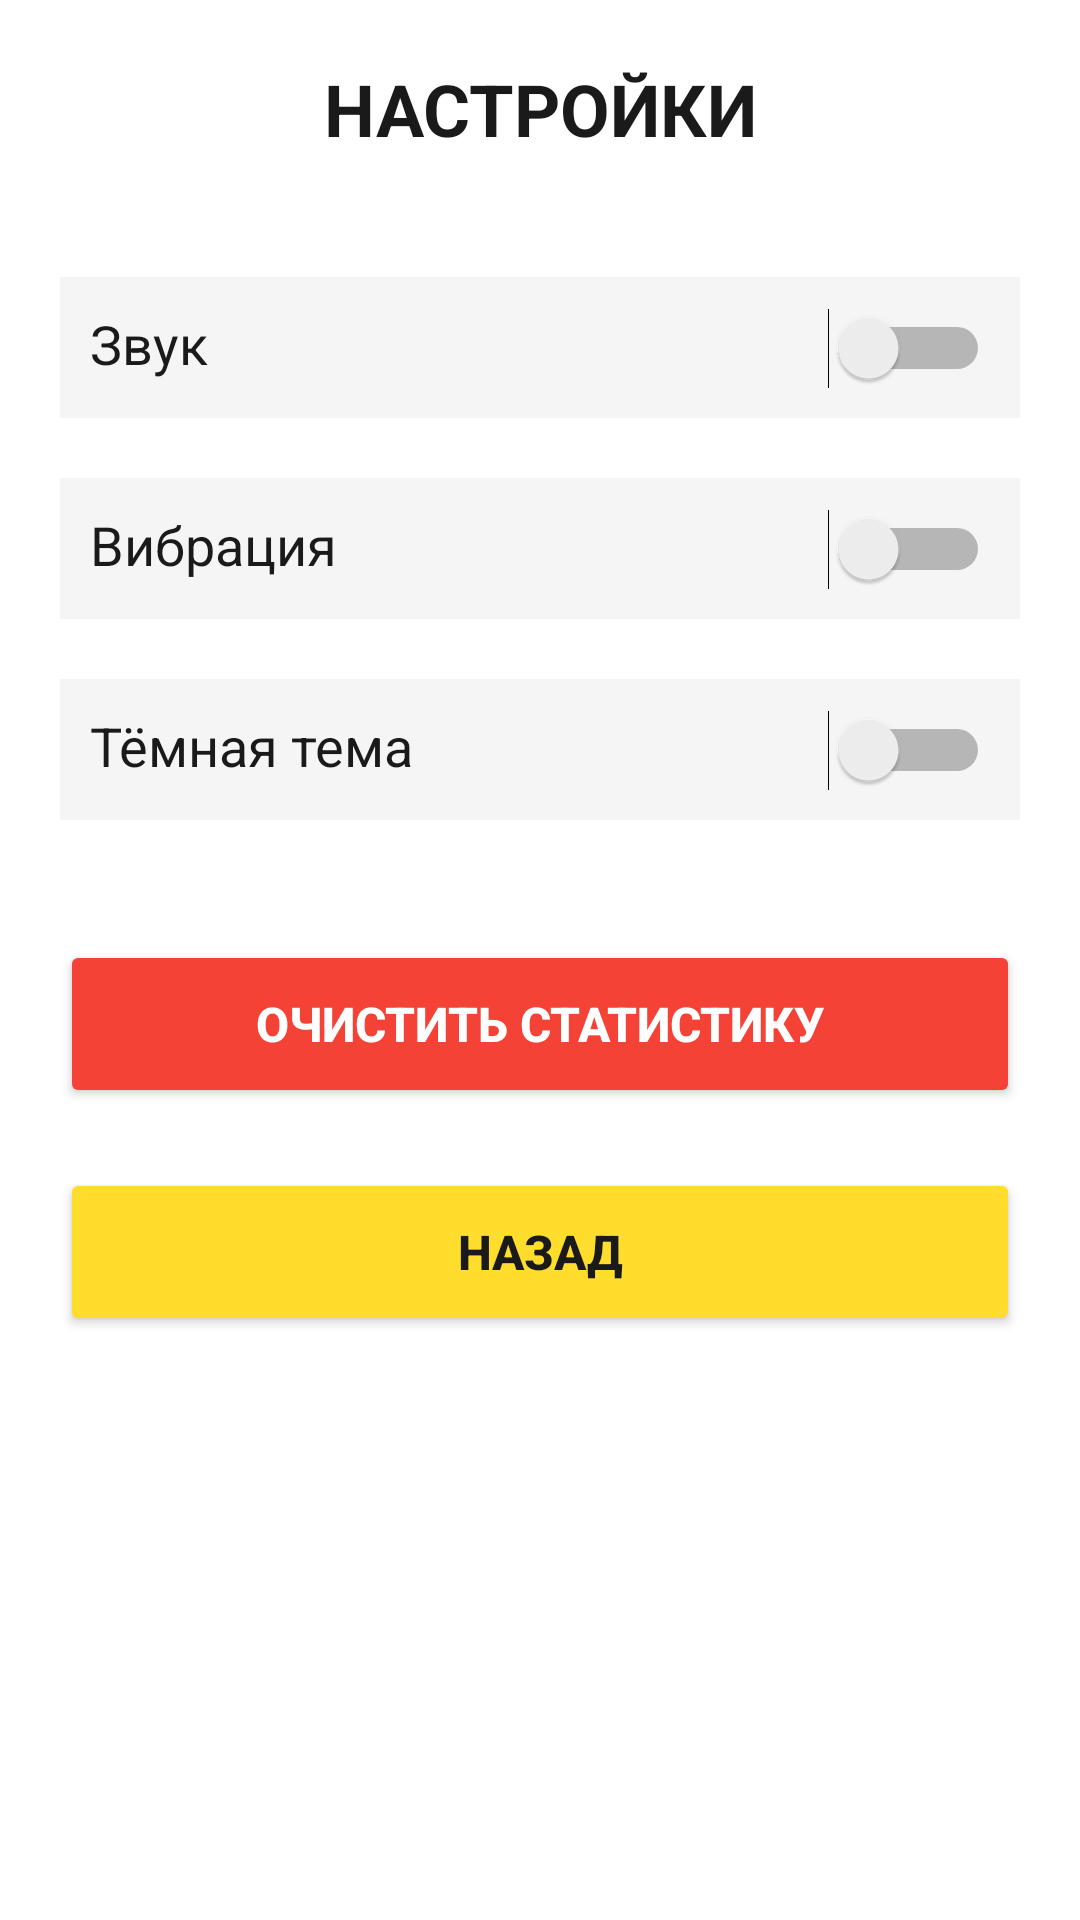

Write the Android layout XML for this screen, with the resource values it uses.
<!-- AndroidManifest.xml: application theme Theme.BullsAndCows -->
<!-- res/layout/activity_settings.xml -->
<?xml version="1.0" encoding="utf-8"?>

<LinearLayout xmlns:android="http://schemas.android.com/apk/res/android"
    android:layout_width="match_parent"
    android:layout_height="match_parent"
    android:orientation="vertical"
    android:background="#FFFFFF"
    android:padding="20dp">

    <TextView
        android:layout_width="match_parent"
        android:layout_height="wrap_content"
        android:text="НАСТРОЙКИ"
        android:textSize="24sp"
        android:textStyle="bold"
        android:textColor="#1A1A1A"
        android:gravity="center"
        android:layout_marginBottom="40dp"/>

    
    <LinearLayout
        android:layout_width="match_parent"
        android:layout_height="wrap_content"
        android:orientation="horizontal"
        android:layout_marginBottom="20dp"
        android:padding="10dp"
        android:background="#F5F5F5">

        <TextView
            android:layout_width="0dp"
            android:layout_height="wrap_content"
            android:layout_weight="1"
            android:text="Звук"
            android:textSize="18sp"
            android:textColor="#1A1A1A"/>

        <Switch
            android:id="@+id/sound_switch"
            android:layout_width="wrap_content"
            android:layout_height="wrap_content"/>
    </LinearLayout>

    
    <LinearLayout
        android:layout_width="match_parent"
        android:layout_height="wrap_content"
        android:orientation="horizontal"
        android:layout_marginBottom="20dp"
        android:padding="10dp"
        android:background="#F5F5F5">

        <TextView
            android:layout_width="0dp"
            android:layout_height="wrap_content"
            android:layout_weight="1"
            android:text="Вибрация"
            android:textSize="18sp"
            android:textColor="#1A1A1A"/>

        <Switch
            android:id="@+id/vibration_switch"
            android:layout_width="wrap_content"
            android:layout_height="wrap_content"/>
    </LinearLayout>

    
    <LinearLayout
        android:layout_width="match_parent"
        android:layout_height="wrap_content"
        android:orientation="horizontal"
        android:layout_marginBottom="40dp"
        android:padding="10dp"
        android:background="#F5F5F5">

        <TextView
            android:layout_width="0dp"
            android:layout_height="wrap_content"
            android:layout_weight="1"
            android:text="Тёмная тема"
            android:textSize="18sp"
            android:textColor="#1A1A1A"/>

        <Switch
            android:id="@+id/dark_theme_switch"
            android:layout_width="wrap_content"
            android:layout_height="wrap_content"/>
    </LinearLayout>

    
    <Button
        android:id="@+id/clear_stats_button"
        android:layout_width="match_parent"
        android:layout_height="56dp"
        android:layout_marginBottom="20dp"
        android:text="ОЧИСТИТЬ СТАТИСТИКУ"
        android:textSize="16sp"
        android:textStyle="bold"
        android:backgroundTint="#F44336"
        android:textColor="#FFFFFF"/>

    <Button
        android:id="@+id/back_button"
        android:layout_width="match_parent"
        android:layout_height="56dp"
        android:text="НАЗАД"
        android:textSize="16sp"
        android:textStyle="bold"
        android:backgroundTint="#FFDD2D"
        android:textColor="#1A1A1A"/>

</LinearLayout>
<!-- resources referenced by this layout -->
<resources>
  <style name="Theme.BullsAndCows" parent="Theme.AppCompat.Light.NoActionBar">
          <item name="colorPrimary">#FFDD2D</item> 
          <item name="colorPrimaryDark">#1A1A1A</item> 
          <item name="colorAccent">#FFDD2D</item> 
          <item name="android:windowBackground">#FFFFFF</item>
          <item name="android:statusBarColor">#FFDD2D</item>
      </style>
</resources>
